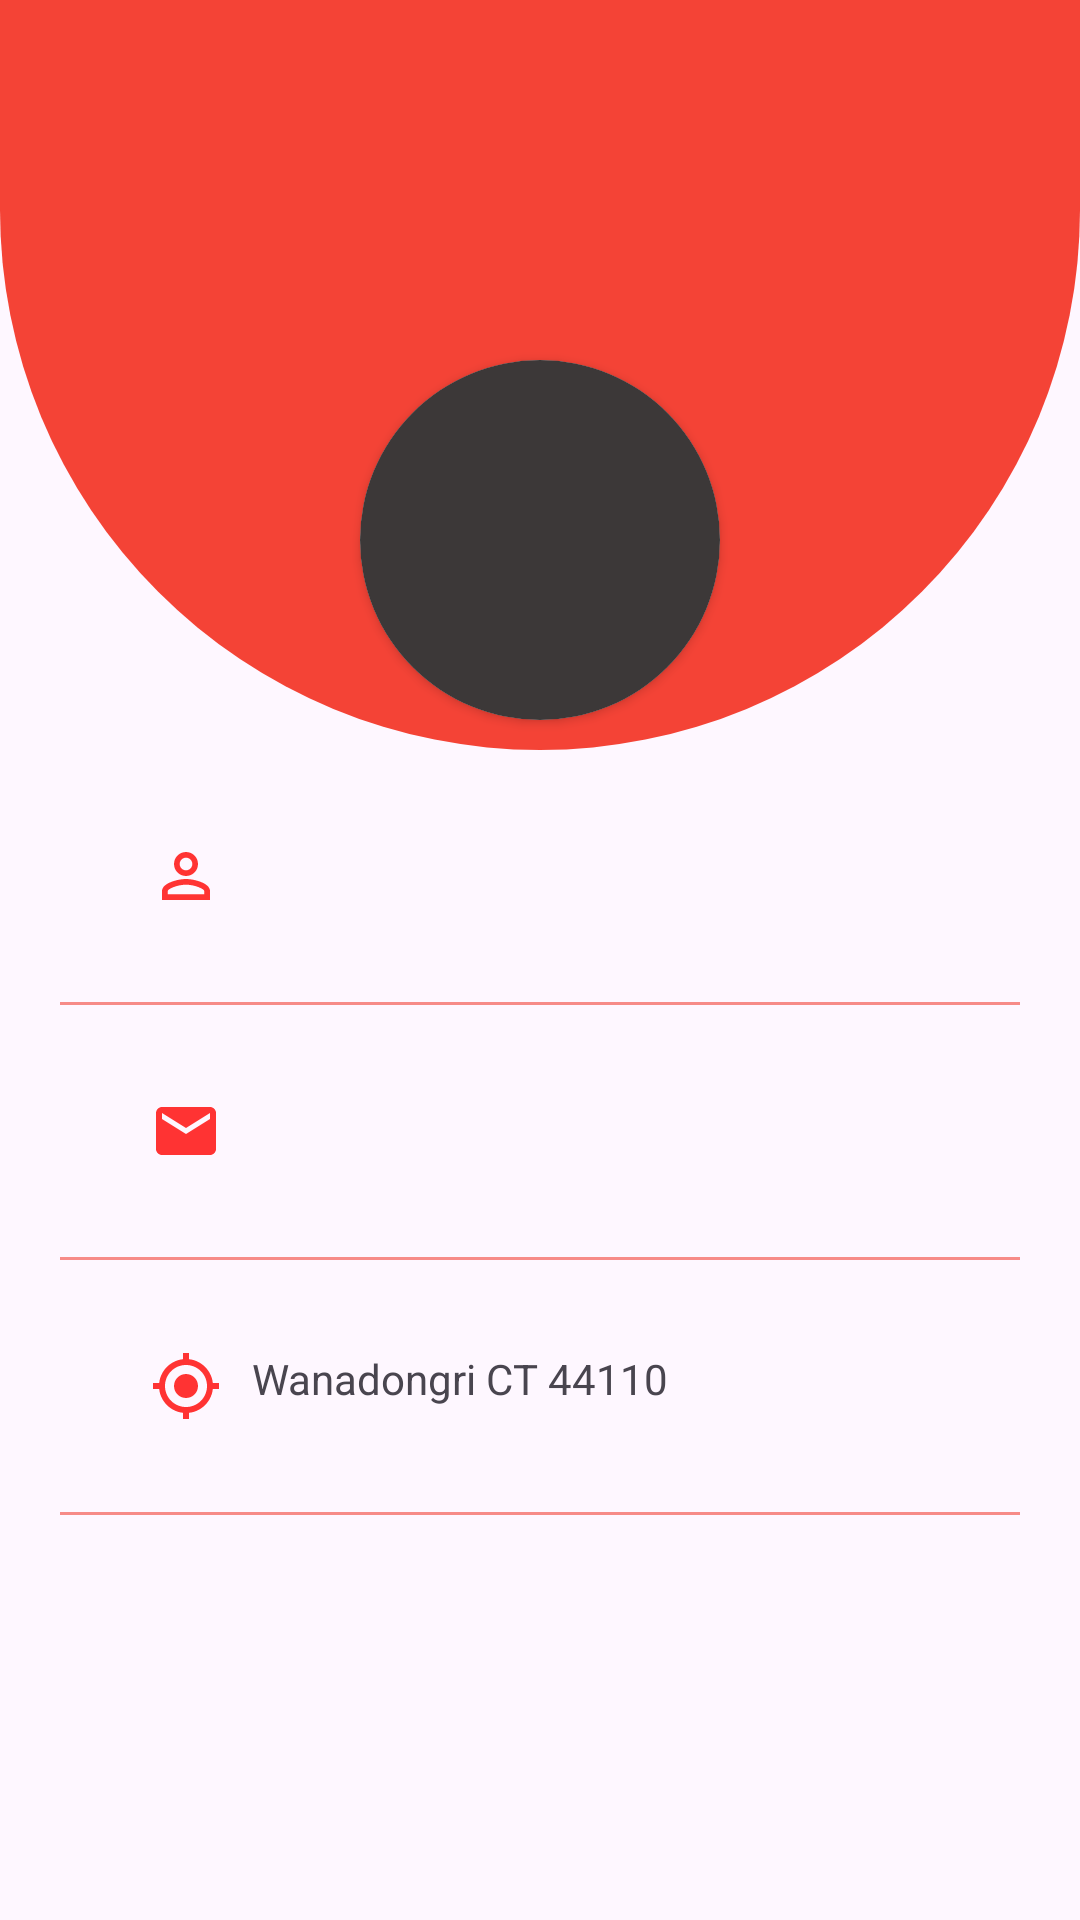

Produce the Android XML layout that renders to this screen, including the resource entries it uses.
<!-- AndroidManifest.xml: application theme Theme.MessWala -->
<!-- res/layout/activity_profile_page.xml -->
<?xml version="1.0" encoding="utf-8"?>
<RelativeLayout xmlns:android="http://schemas.android.com/apk/res/android"
    xmlns:app="http://schemas.android.com/apk/res-auto"
    xmlns:tools="http://schemas.android.com/tools"
    android:layout_width="match_parent"
    android:layout_height="match_parent"

    tools:context=".ProfilePage">



    <RelativeLayout
        android:id="@+id/bg_lay"
        android:layout_width="match_parent"
        android:layout_height="250dp"
        android:background="@drawable/background_round">

        <TextView
            android:layout_width="wrap_content"
            android:layout_height="wrap_content"
            android:layout_above="@id/profile_image_card"
            android:layout_centerHorizontal="true"
            android:layout_marginBottom="40dp"
            android:id="@+id/profile_image_card_name"
            android:fontFamily="@font/advent_pro_medium"

            android:textColor="@color/white"
            android:textSize="20sp"
            android:textStyle="bold" />
        <androidx.cardview.widget.CardView
            android:layout_margin="10dp"
            android:layout_alignParentBottom="true"
            android:layout_width="wrap_content"
            android:layout_height="wrap_content"
            android:layout_centerHorizontal="true"
            android:layout_marginTop="32dp"
            android:id="@+id/profile_image_card"
            app:cardCornerRadius="120dp">
            <ImageView
                android:id="@+id/profile_image"
                android:layout_width="120dp"
                android:layout_height="120dp"
                android:background="#3C3838"
                android:src="@drawable/baseline_person_24" />
        </androidx.cardview.widget.CardView>
    </RelativeLayout>
<LinearLayout
    android:layout_marginHorizontal="20dp"
    android:layout_width="match_parent"
    android:layout_height="wrap_content"
    android:orientation="vertical"
    android:layout_below="@id/bg_lay">
    <LinearLayout
        android:layout_width="match_parent"
        android:layout_height="wrap_content"
        android:padding="30dp"
        android:orientation="horizontal">
        <ImageView
            android:layout_marginRight="10dp"
            android:layout_width="wrap_content"
            android:layout_height="wrap_content"
            android:src="@drawable/baseline_person_outline_24"/>
        <TextView
            android:layout_weight="2"
            android:layout_width="wrap_content"
            android:layout_height="wrap_content"
            android:id="@+id/profile_page_userName"

            />

    </LinearLayout>
    <View

        android:layout_width="match_parent"
        android:layout_height="1dp"
        android:background="#97F44336" />
    <LinearLayout
        android:layout_width="match_parent"
        android:layout_height="wrap_content"
        android:padding="30dp"
        android:orientation="horizontal">
        <ImageView
            android:layout_marginRight="10dp"
            android:layout_width="wrap_content"
            android:layout_height="wrap_content"
            android:src="@drawable/baseline_mail_24"/>
        <TextView
            android:layout_weight="2"
            android:layout_width="wrap_content"
            android:layout_height="wrap_content"
            android:id="@+id/profile_mail"

            />

    </LinearLayout>
    <View

        android:layout_width="match_parent"
        android:layout_height="1dp"
        android:background="#97F44336" />

    <LinearLayout

        android:layout_width="match_parent"
        android:layout_height="wrap_content"
        android:padding="30dp"
        android:orientation="horizontal">
        <ImageView
           android:layout_marginRight="10dp"
            android:layout_width="wrap_content"
            android:layout_height="wrap_content"
            android:src="@drawable/baseline_my_location_24"/>
        <TextView
            android:layout_weight="2"
            android:layout_width="wrap_content"
            android:layout_height="wrap_content"
            android:id="@+id/profile_current_address"
            android:maxLines="2"
            android:text="Wanadongri CT 44110"
            />

    </LinearLayout>
    <View

        android:layout_width="match_parent"
        android:layout_height="1dp"
        android:background="#97F44336" />
</LinearLayout>

</RelativeLayout>
<!-- resources referenced by this layout -->
<resources>
  <!-- drawable background_round (drawable) -->
  <?xml version="1.0" encoding="utf-8"?>
  <shape xmlns:android="http://schemas.android.com/apk/res/android">
  <corners android:bottomLeftRadius="200dp" android:bottomRightRadius="200dp"/>
      <solid android:color="#F44336"/>
      <gradient android:endColor="#F44336" android:centerColor="#F44336" android:startColor="#F44336"/>
  </shape>
  <!-- drawable baseline_mail_24 (drawable) -->
  <vector android:height="24dp" android:tint="#FF3333"
      android:viewportHeight="24" android:viewportWidth="24"
      android:width="24dp" xmlns:android="http://schemas.android.com/apk/res/android">
      <path android:fillColor="@android:color/white" android:pathData="M20,4L4,4c-1.1,0 -1.99,0.9 -1.99,2L2,18c0,1.1 0.9,2 2,2h16c1.1,0 2,-0.9 2,-2L22,6c0,-1.1 -0.9,-2 -2,-2zM20,8l-8,5 -8,-5L4,6l8,5 8,-5v2z"/>
  </vector>
  <!-- drawable baseline_my_location_24 (drawable) -->
  <vector android:height="24dp" android:tint="#FF3333"
      android:viewportHeight="24" android:viewportWidth="24"
      android:width="24dp" xmlns:android="http://schemas.android.com/apk/res/android">
      <path android:fillColor="@android:color/white" android:pathData="M12,8c-2.21,0 -4,1.79 -4,4s1.79,4 4,4 4,-1.79 4,-4 -1.79,-4 -4,-4zM20.94,11c-0.46,-4.17 -3.77,-7.48 -7.94,-7.94L13,1h-2v2.06C6.83,3.52 3.52,6.83 3.06,11L1,11v2h2.06c0.46,4.17 3.77,7.48 7.94,7.94L11,23h2v-2.06c4.17,-0.46 7.48,-3.77 7.94,-7.94L23,13v-2h-2.06zM12,19c-3.87,0 -7,-3.13 -7,-7s3.13,-7 7,-7 7,3.13 7,7 -3.13,7 -7,7z"/>
  </vector>
  <!-- drawable baseline_person_outline_24 (drawable) -->
  <vector android:height="24dp" android:tint="#FF3333"
      android:viewportHeight="24" android:viewportWidth="24"
      android:width="24dp" xmlns:android="http://schemas.android.com/apk/res/android">
      <path android:fillColor="@android:color/white" android:pathData="M12,5.9c1.16,0 2.1,0.94 2.1,2.1s-0.94,2.1 -2.1,2.1S9.9,9.16 9.9,8s0.94,-2.1 2.1,-2.1m0,9c2.97,0 6.1,1.46 6.1,2.1v1.1L5.9,18.1L5.9,17c0,-0.64 3.13,-2.1 6.1,-2.1M12,4C9.79,4 8,5.79 8,8s1.79,4 4,4 4,-1.79 4,-4 -1.79,-4 -4,-4zM12,13c-2.67,0 -8,1.34 -8,4v3h16v-3c0,-2.66 -5.33,-4 -8,-4z"/>
  </vector>
  <style name="Theme.MessWala" parent="Base.Theme.MessWala" />
  <style name="Base.Theme.MessWala" parent="Theme.Material3.DayNight.NoActionBar">
          
           <item name="colorPrimary">#F44336</item>
          <item name="colorSecondary">#F44336</item>
      </style>
  <!-- not gathered from this repository: default colours our renderer supplied (Android Studio template values) -->
  <color name="white">#FFFFFFFF</color>
</resources>
